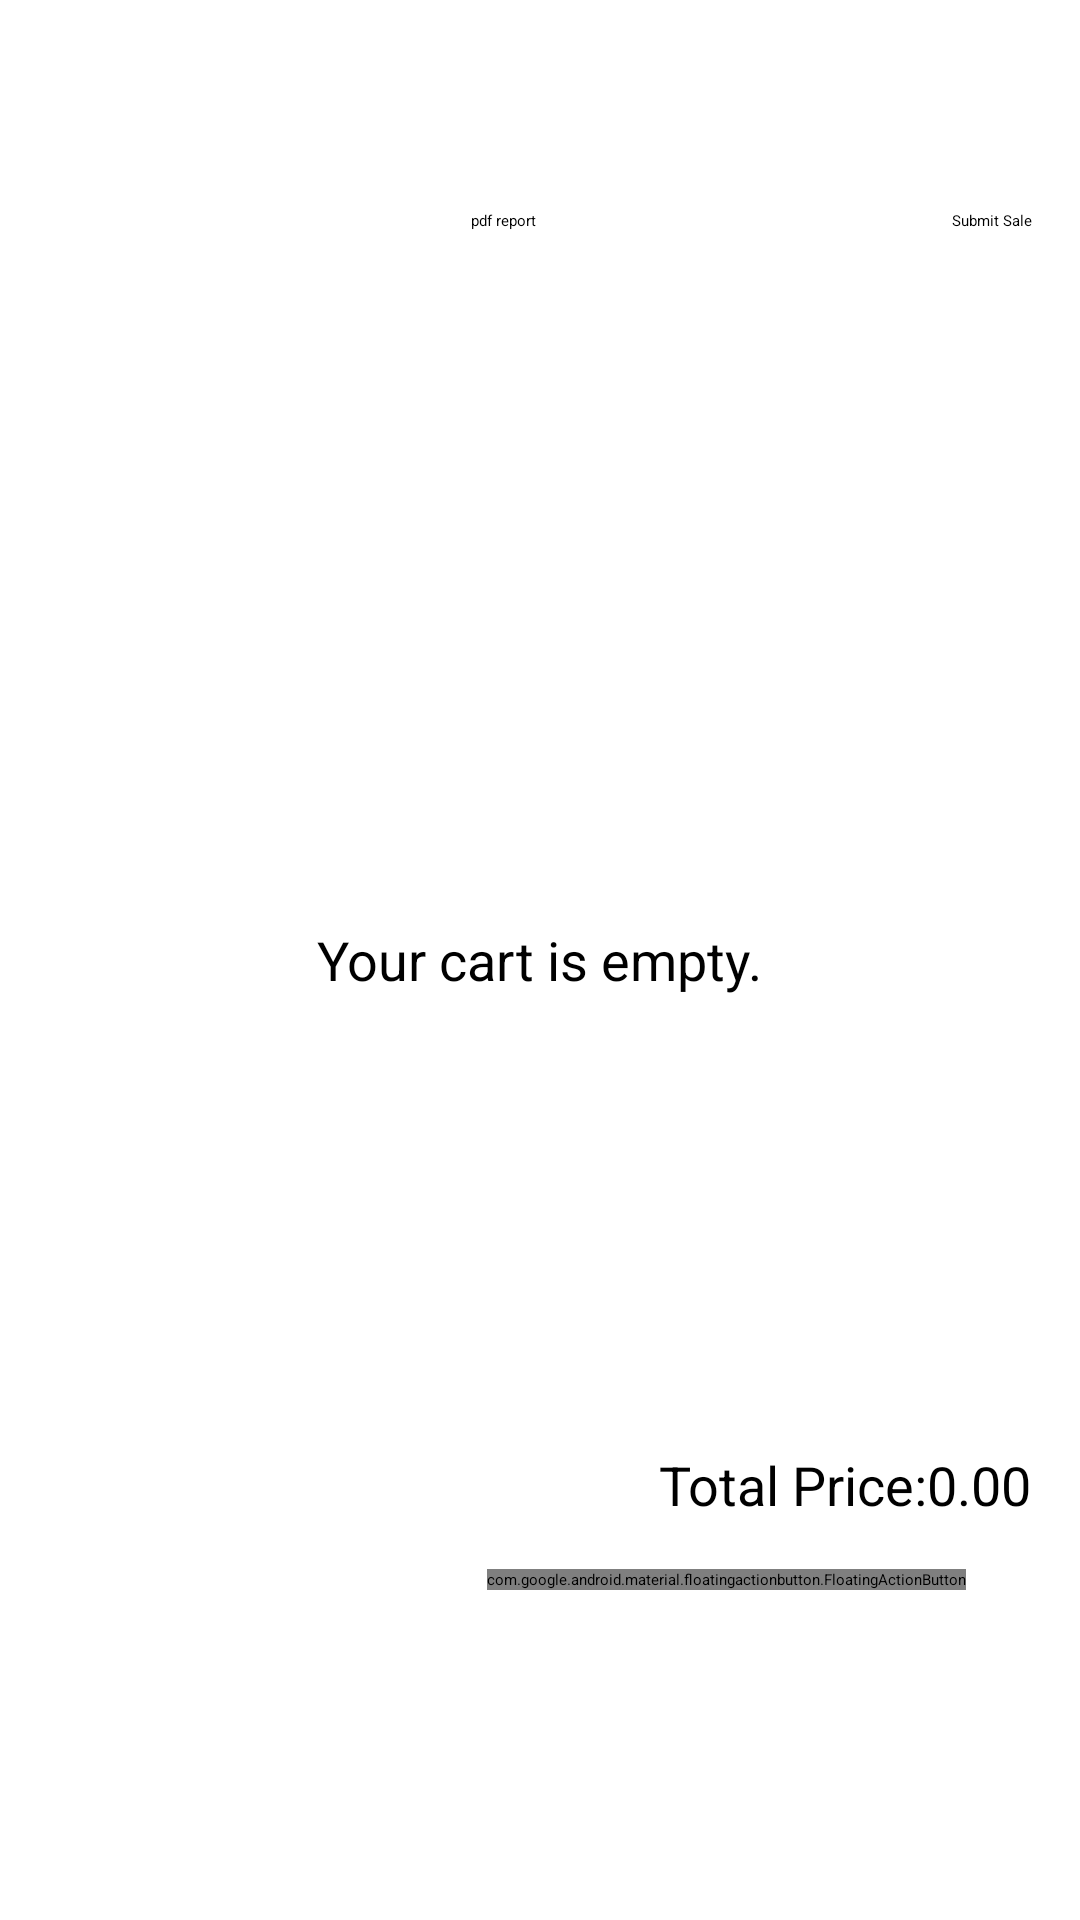

Reconstruct the res/layout file that produces this screen, plus the resources it refers to.
<!-- AndroidManifest.xml: application theme Theme.Sawasawa -->
<!-- res/layout/fragment_shopping.xml -->
<?xml version="1.0" encoding="utf-8"?>
<RelativeLayout xmlns:android="http://schemas.android.com/apk/res/android"
    xmlns:app="http://schemas.android.com/apk/res-auto"
    android:layout_width="match_parent"
    android:layout_height="match_parent"
    android:orientation="vertical"
    android:background="@color/white">





    <androidx.recyclerview.widget.RecyclerView
        android:id="@+id/cart_recycler_view"
        android:layout_width="match_parent"
        android:layout_height="wrap_content"
        android:layout_marginTop="110dp"
        android:visibility="invisible"

        />

    <TextView
        android:id="@+id/empty_cart_text_view"
        android:layout_width="wrap_content"
        android:layout_height="wrap_content"
        android:layout_centerInParent="true"
        android:text="Your cart is empty."
        android:textSize="18sp"
        android:visibility="visible" />



    <EditText
        android:id="@+id/user_id_text_view"
        android:layout_width="match_parent"
        android:layout_height="wrap_content"
        android:hint="userid"
        android:layout_marginTop="200dp"
        android:inputType="date"
        android:visibility="invisible"/>


    <com.google.android.material.floatingactionbutton.FloatingActionButton
        android:id="@+id/fab"
        android:layout_width="wrap_content"
        android:layout_height="wrap_content"
        android:layout_alignParentEnd="true"
        android:layout_alignParentBottom="true"
        android:layout_gravity="center_vertical"
        android:layout_marginEnd="38dp"
        android:layout_marginBottom="110dp"
        android:src="@drawable/ic_scan_qr_code" />

    <TextView
        android:id="@+id/total_price_text_view"
        android:layout_width="wrap_content"
        android:layout_height="wrap_content"
        android:layout_above="@id/fab"
        android:layout_alignParentEnd="true"
        android:layout_marginBottom="16dp"
        android:layout_marginEnd="16dp"
        android:text="Total Price:0.00"
        android:textSize="18sp" />



    <Button
        android:id="@+id/submit_button"
        android:layout_width="wrap_content"
        android:layout_height="wrap_content"
        android:layout_alignParentEnd="true"
        android:layout_marginEnd="16dp"
        android:layout_marginTop="70dp"
        android:text="Submit Sale" />

    <Button
        android:id="@+id/pdf_button"
        android:layout_width="wrap_content"
        android:layout_height="wrap_content"
        android:layout_alignParentEnd="true"
        android:layout_marginTop="70dp"
        android:layout_marginEnd="181dp"
        android:text="pdf report" />


</RelativeLayout>
<!-- resources referenced by this layout -->
<resources>
  <color name="white">#FFFFFFFF</color>
  <style name="Theme.Sawasawa" parent="Theme.MaterialComponents.DayNight.DarkActionBar">
          
          <item name="colorPrimary">@color/purple_200</item>
          <item name="colorPrimaryVariant">@color/purple_700</item>
          <item name="colorOnPrimary">@color/black</item>
          
          <item name="colorSecondary">@color/teal_200</item>
          <item name="colorSecondaryVariant">@color/teal_200</item>
          <item name="colorOnSecondary">@color/black</item>
          
          <item name="android:statusBarColor">?attr/colorPrimaryVariant</item>
          
      </style>
  <color name="purple_200">#FFBB86FC</color>
  <color name="purple_700">#FF3700B3</color>
  <color name="black">#FF000000</color>
  <color name="teal_200">#FF03DAC5</color>
</resources>
